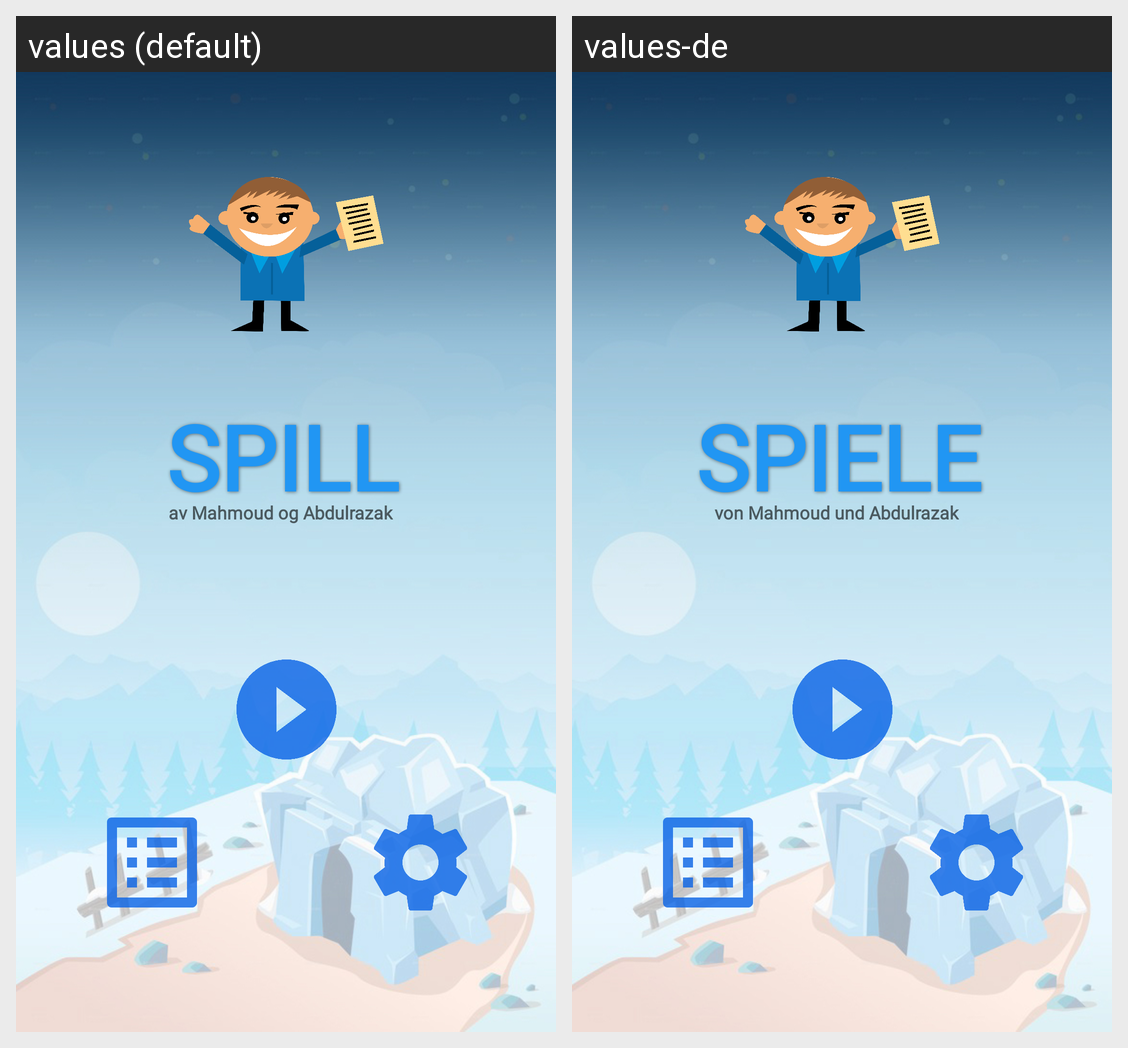

This grid shows one Android layout under two languages. Give, for every string resource on the screen, its name, the default text and each shown locale's text.
Android screen res/layout/activity_main.xml rendered under 2 locales, left to right: values (default), values-de. Device: Nexus 5 (rendered at 1080×1920; each locale shown at half size, 540×960, under a caption strip naming it); theme Theme.AppCompat.Light.NoActionBar.
Strings drawn on this screen, with the default value and each locale's value (text and hints the layout hard-codes, and strings that could not be matched under every locale, appear in the picture but are not listed):

producer
  values: av Mahmoud og Abdulrazak
  values-de: von Mahmoud und Abdulrazak

gametitle2
  values: SPILL
  values-de: SPIELE
